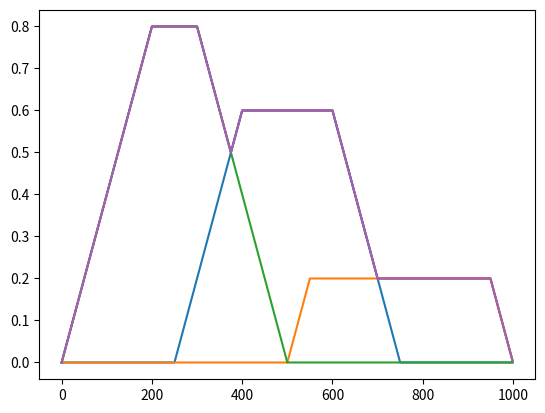

Source code (Python):
import matplotlib.pyplot as plt
import random

def limit(x, l, h):
    
        return min(h, max(l, x))


def metrica_preco_barato(x):
    y = 2*x - 0.95
    return limit(y, 0, 1)

def metrica_velserv_boa(x):
    y = 3*x - 1.3
    return limit(y, 0, 1)

def metrica_qlserv_boa(x):
    y = 4*x - 2
    return limit(y, 0, 1)

def metrica_simp_boa(x):
    y = 2*x -1
    return limit(y, 0, 1)




def gorjeta_ruim(x):
    y1 = 4*x
    y2 = -4*x +2
    y = max(min(y1, y2, 1), 0)
    return y

def gorjeta_media(x):
    y1 = 4*x -1
    y2 = -4*x +3
    y = max(min(y1, y2, 1), 0)
    return y

def gorjeta_boa(x):
    y1 = 4*x -2
    y2 = -4*x +4
    y = max(min(y1, y2, 1), 0)
    return y






def fuzzifier(data):
    final = []

    final.append(metrica_preco_barato(data[0]))
    final.append(metrica_velserv_boa(data[1]))
    final.append(metrica_qlserv_boa(data[2]))
    final.append(metrica_simp_boa(data[3]))

    return final


# possivel distribuiçao normal
# considerando a palavra recebida
# onde comeca e acaba os valores de gorjeta possivel para cada palavra(ruim, medio, bom)
# bom = [0, 0.2]
# medio = [0.2, 0.5] 0.37  * 25 = 9.25
# ruim = [0.5, 1]

'''
metodo mamdani:
https://www.mathworks.com/help/fuzzy/types-of-fuzzy-inference-systems.html

wikipedia: fuzzy logic (mais coisa que na pagina br)
https://en.wikipedia.org/wiki/Fuzzy_logic

como deveria ser feito:
- ter um grafico especifico para cada qualidade de cada metrica
    por ex: um grafico para qualidade ruim de comida, media de comida
    e boa de comida, etc.
- seguindo as regras, monta-se um grafico final para cada regra
    por ex: se a comida for boa ou velocidade boa entao gorjeta eh media
    teriamos um valor X para colocar no grafico, que recebemos do usuario
    coloca-se esse x no grafico de comida boa e retornamos um Y, por ex: 0.4
    mesma coisa acontece para velocidade boa, por ex retorna 0.3
    como a operacao da regra eh or, fazemos o max entre eles, retorna entao 0.4
    com esse valor verificamos no grafico de gorjeta media, criamos um novo grafico
    onde o pegamos todo o valor do grafico ate o valor que tivemos, no caso 0.4
    nesse caso o graf fica 'cortado'.
- fazemos o passo anterior para todas as regras que temos, ao final agregamos todos os 
    graficos;
- apos conseguir o grafico final, fazemos a defusificação, nesse caso estamos utilizandoi
    o metodo de mamdani, entao seguimos nele, basta encontrar o centroide
    do grafico criado, ele retornara um valor absoluto

consideraçoes:
    nao acho que esteja necessariamente errado como esta snedo feito agora, retornando
    um valor escrito, porem eh melhor trocar pois dessa forma com o mesmo input
    temos o mesmo retorno
'''

'''
x -> valor do eixo x
fuzz_max_val -> valor maximo que o fuzzificador pode retornar
final_func -> funcao que representa o grafico final ou seja a gorjeta(boa, media ou ruim)
'''
def get_func_to_val(x, fuzz_max_val, final_func):
    return min(final_func(x), fuzz_max_val)

def generate_final_func(fuzz_max_val, final_func, step):
    final_map = []

    for i in range(0, int(1/step), 1):
        final_map.append(get_func_to_val(i*step, fuzz_max_val, final_func))

    return final_map


# para cada regra, calcula as variaveis e gera o grafico final, que dps sera
# todos agregados juntos(max entre todos) e enviados ao defuzifier
# provavelmente precisara de um jeito de fazer varias sem guardar em variavel
# os valores chegando ja passaram pela fuzificação
def fuzzy_operations(fuzzy_values):
    print(fuzzy_values)
    step = 0.001
    size = int(1/step)
    grafico_final = []

    # se preco for barato ou simpatia do garcom for boa entao gorjeta eh media
    preco = fuzzy_values[0]
    simpatia = fuzzy_values[3]
    f = max(preco, simpatia)
    final_gorjeta_media = generate_final_func(f, gorjeta_media, step)

    ########
    plt.plot(final_gorjeta_media)
    plt.show()
    ########

    # se velocidade do servico for boa e qualidade da comida for boa entao gorjeta eh boa
    vel_serv = fuzzy_values[1]
    ql_comida = fuzzy_values[2]
    f = min(vel_serv, ql_comida)
    final_gorjeta_boa = generate_final_func(f, gorjeta_boa, step)


    ########
    plt.plot(final_gorjeta_boa)
    plt.show()
    ########

    # se o preco nao for barato ou a velocidade do servico nao for boa
    # ou a qualidade da comida nao for boa ou a simpatia do garcom nao for boa
    # entao gorjeta eh ruim
    preco = 1-fuzzy_values[0]
    vel_serv = 1-fuzzy_values[1]
    ql_comida = 1-fuzzy_values[2]
    simpatia = 1-fuzzy_values[3]
    f = max(preco, vel_serv, ql_comida, simpatia)
    final_gorjeta_ruim = generate_final_func(f, gorjeta_ruim, step)

    ########
    plt.plot(final_gorjeta_ruim)
    plt.show()
    ########

    # junta todos os graficos
    for i in range(size):
        grafico_final.append(max(final_gorjeta_media[i], final_gorjeta_boa[i], final_gorjeta_ruim[i]))

    ########
    plt.plot(grafico_final)
    plt.show()
    ########

    return grafico_final





'''
centroid = sum( u{xi} * xi ) / ^sum( u{xi} )
'''
# recebe um array de X valores, representando a funcao final
# a funcao calcula o centroid e retorna o valor encontrado
def defuzzifier(func_final):
    x = 0
    y = 0
    for i in range(len(func_final)):
        x += func_final[i] * i
        y += func_final[i]
    print(x, y)
    return x/y/1000



# trocar qual servico por algo mais condinzente com o problema
# custo, ou algo assim, que trabalhe no lado negativo
def main():
    #user_inputs = [0.5, 0.6, 0.4, 0.9]
    user_inputs = [0.6, 0.5, 0.6, 0.8]

    metrics = ["Preço", "Vel. servico", "Qual. Comida", "Simp. Garcom"]
    metrics_tip = ["Ruim", "Media", "Boa"]

    metrics_func = [metrica_preco_barato, metrica_velserv_boa, metrica_qlserv_boa, metrica_simp_boa]
    metrrics_tip_func = [gorjeta_ruim, gorjeta_media, gorjeta_boa]

    # passa os valores do usuario para as funcoes de fuzzificação
    # retorna vetor com os valores difusos
    fuzzy_values = fuzzifier(user_inputs)

    # realiza as operacoes e implicações
    # retorna um vetor com o grafico difuso final
    funcao_final = fuzzy_operations(fuzzy_values)

    ########
    plt.plot(funcao_final)
    plt.show()
    ########



    # recebe um grafico final e retorna o valor absoluto
    abs_value = defuzzifier(funcao_final)

    #talvez o resultado do defuzzifier seja o index da funcao final??

    return abs_value





#print(fuzzifier([5, 6, 4, 9]))

#print(metrica_preco_barato(0.5))

#print(generate_final_func(0.5, gorjeta_ruim))

#print(fuzzy_operations([5, 6, 4, 9]))

print(main())